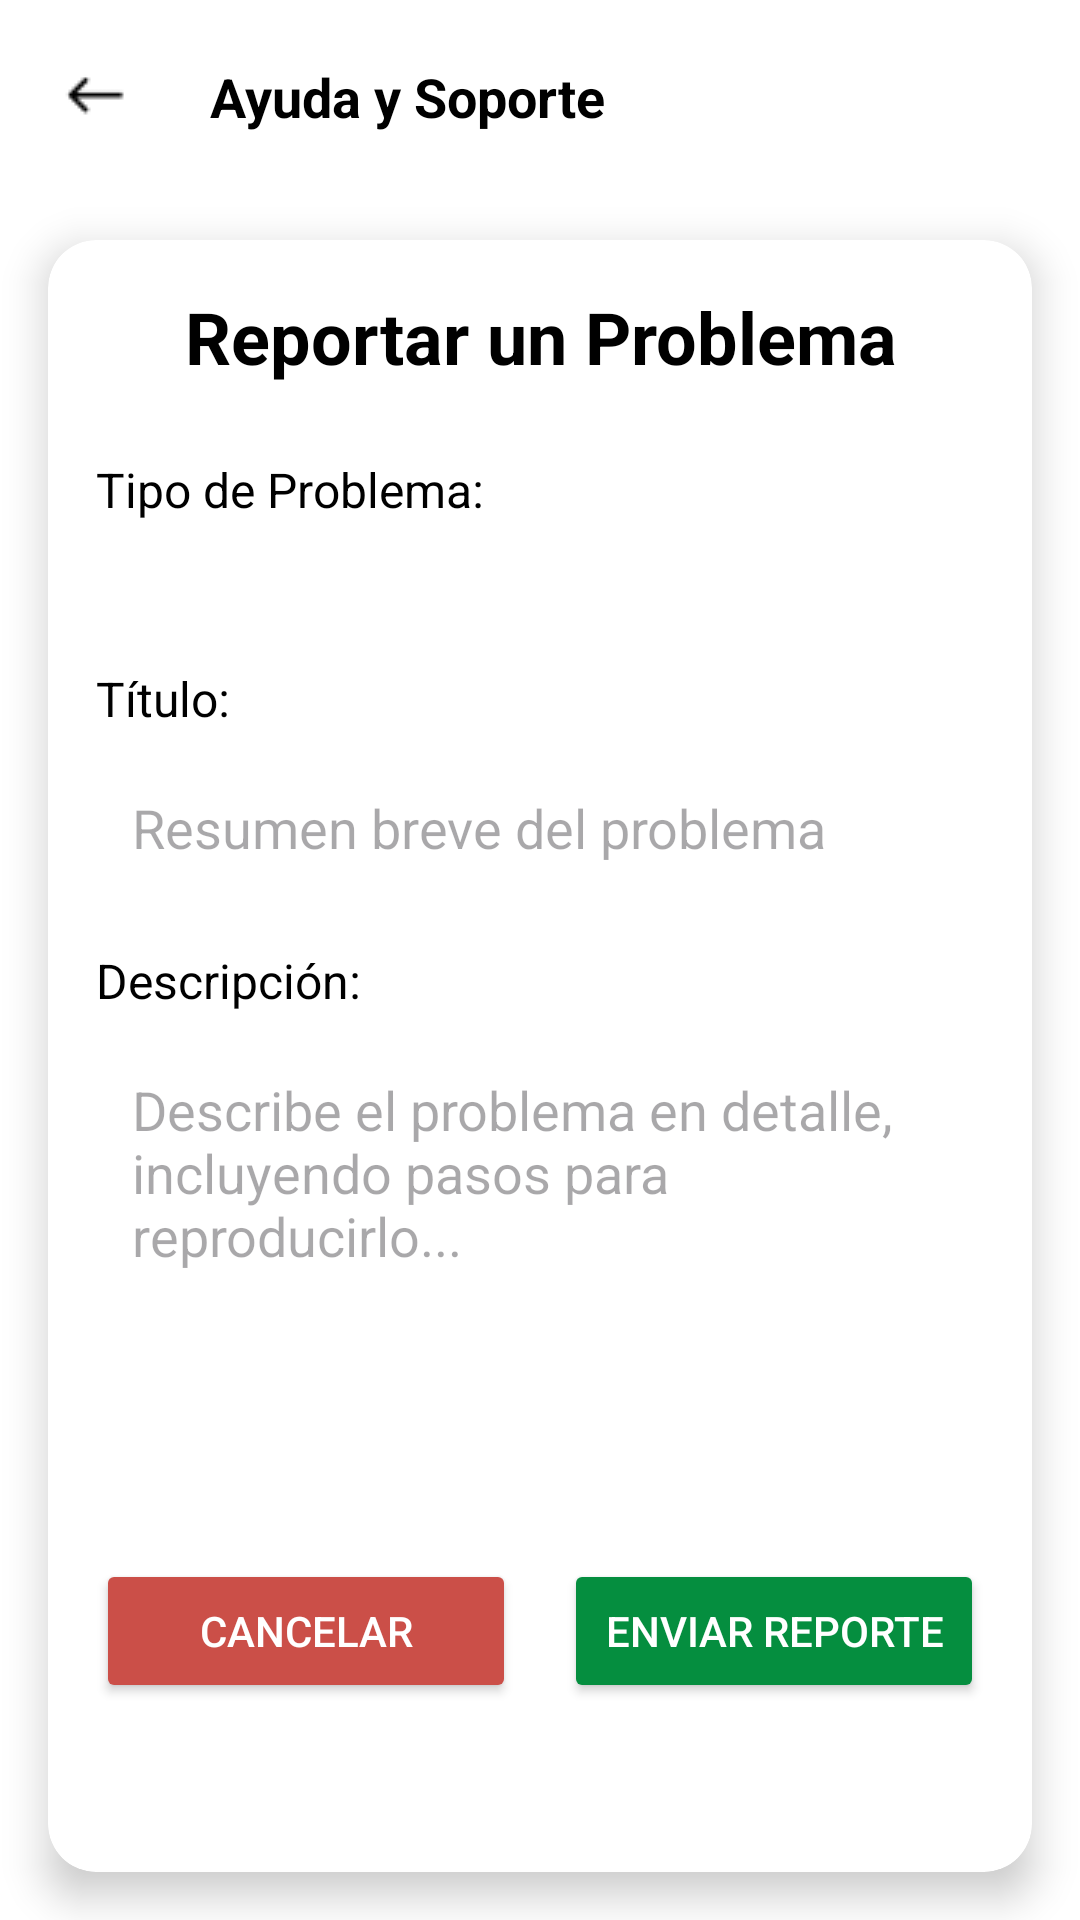

Write the Android layout XML for this screen, with the resource values it uses.
<!-- AndroidManifest.xml: application theme Theme.Group3101Madrid -->
<!-- res/layout/activity_support.xml -->
<?xml version="1.0" encoding="utf-8"?>
<androidx.constraintlayout.widget.ConstraintLayout xmlns:android="http://schemas.android.com/apk/res/android"
    xmlns:app="http://schemas.android.com/apk/res-auto"
    xmlns:tools="http://schemas.android.com/tools"
    android:layout_width="match_parent"
    android:layout_height="match_parent"
    android:background="@color/white"
    tools:context=".Perfil.SupportActivity">

    
    <LinearLayout
        android:id="@+id/llTop_bar"
        android:layout_width="match_parent"
        android:layout_height="wrap_content"
        android:background="@color/white"
        android:orientation="horizontal"
        android:padding="20dp"
        app:layout_constraintTop_toTopOf="parent">

        <ImageView
            android:id="@+id/ivBackButton"
            android:layout_width="wrap_content"
            android:layout_height="wrap_content"
            android:src="@drawable/flecha" />

        <TextView
            android:layout_width="wrap_content"
            android:layout_height="match_parent"
            android:text="Ayuda y Soporte"
            android:textColor="@color/black"
            android:textStyle="bold"
            android:textSize="18sp"
            android:layout_marginLeft="25dp" />
    </LinearLayout>

    
    <androidx.cardview.widget.CardView
        android:layout_width="match_parent"
        android:layout_height="0dp"
        android:layout_margin="16dp"
        app:cardCornerRadius="16dp"
        app:cardElevation="8dp"
        app:layout_constraintTop_toBottomOf="@id/llTop_bar"
        app:layout_constraintBottom_toBottomOf="parent">

        <ScrollView
            android:layout_width="match_parent"
            android:layout_height="match_parent">

            <LinearLayout
                android:layout_width="match_parent"
                android:layout_height="wrap_content"
                android:orientation="vertical"
                android:padding="16dp">

                <TextView
                    android:layout_width="match_parent"
                    android:layout_height="wrap_content"
                    android:text="Reportar un Problema"
                    android:textSize="24sp"
                    android:textStyle="bold"
                    android:textColor="@color/black"
                    android:gravity="center"
                    android:layout_marginBottom="16dp" />

                
                <TextView
                    android:layout_width="match_parent"
                    android:layout_height="wrap_content"
                    android:text="Tipo de Problema:"
                    android:textSize="16sp"
                    android:textColor="@color/black"
                    android:layout_marginTop="8dp" />

                <Spinner
                    android:id="@+id/spinnerIssueType"
                    android:layout_width="match_parent"
                    android:layout_height="wrap_content"
                    android:layout_marginTop="8dp"
                    android:background="@drawable/spinner_background"
                    android:padding="12dp" />

                
                <TextView
                    android:layout_width="match_parent"
                    android:layout_height="wrap_content"
                    android:text="Título:"
                    android:textSize="16sp"
                    android:textColor="@color/black"
                    android:layout_marginTop="16dp" />

                <EditText
                    android:id="@+id/etIssueTitle"
                    android:layout_width="match_parent"
                    android:layout_height="wrap_content"
                    android:layout_marginTop="8dp"
                    android:background="@drawable/edit_text_background"
                    android:hint="Resumen breve del problema"
                    android:padding="12dp"
                    android:inputType="text" />

                
                <TextView
                    android:layout_width="match_parent"
                    android:layout_height="wrap_content"
                    android:text="Descripción:"
                    android:textSize="16sp"
                    android:textColor="@color/black"
                    android:layout_marginTop="16dp" />

                <EditText
                    android:id="@+id/etIssueDescription"
                    android:layout_width="match_parent"
                    android:layout_height="150dp"
                    android:layout_marginTop="8dp"
                    android:background="@drawable/edit_text_background"
                    android:hint="Describe el problema en detalle, incluyendo pasos para reproducirlo..."
                    android:padding="12dp"
                    android:gravity="top|start"
                    android:inputType="textMultiLine" />

                
                <LinearLayout
                    android:layout_width="match_parent"
                    android:layout_height="wrap_content"
                    android:orientation="horizontal"
                    android:layout_marginTop="24dp">

                    <Button
                        android:id="@+id/btnCancel"
                        android:layout_width="0dp"
                        android:layout_height="wrap_content"
                        android:layout_weight="1"
                        android:layout_marginEnd="8dp"
                        android:text="Cancelar"
                        android:textColor="@color/white"
                        android:backgroundTint="@color/red" />

                    <Button
                        android:id="@+id/btnSubmit"
                        android:layout_width="0dp"
                        android:layout_height="wrap_content"
                        android:layout_weight="1"
                        android:layout_marginStart="8dp"
                        android:text="Enviar Reporte"
                        android:textColor="@color/white"
                        android:backgroundTint="@color/green" />
                </LinearLayout>
            </LinearLayout>
        </ScrollView>
    </androidx.cardview.widget.CardView>

    
    <FrameLayout
        android:id="@+id/progressOverlay"
        android:layout_width="match_parent"
        android:layout_height="match_parent"
        android:background="#80000000"
        android:visibility="gone"
        android:clickable="true"
        android:focusable="true">

        <ProgressBar
            android:layout_width="wrap_content"
            android:layout_height="wrap_content"
            android:layout_gravity="center" />
    </FrameLayout>

</androidx.constraintlayout.widget.ConstraintLayout>
<!-- resources referenced by this layout -->
<resources>
  <color name="black">#FF000000</color>
  <color name="green">#058E3F</color>
  <color name="red">#CB4F48</color>
  <color name="white">#FFFFFFFF</color>
  <!-- drawable flecha: png bitmap (drawable, 405 bytes) -->
  <style name="Theme.Group3101Madrid" parent="Base.Theme.Group3101Madrid" />
  <style name="Base.Theme.Group3101Madrid" parent="Theme.Material3.DayNight.NoActionBar">
          
          
      </style>
</resources>
